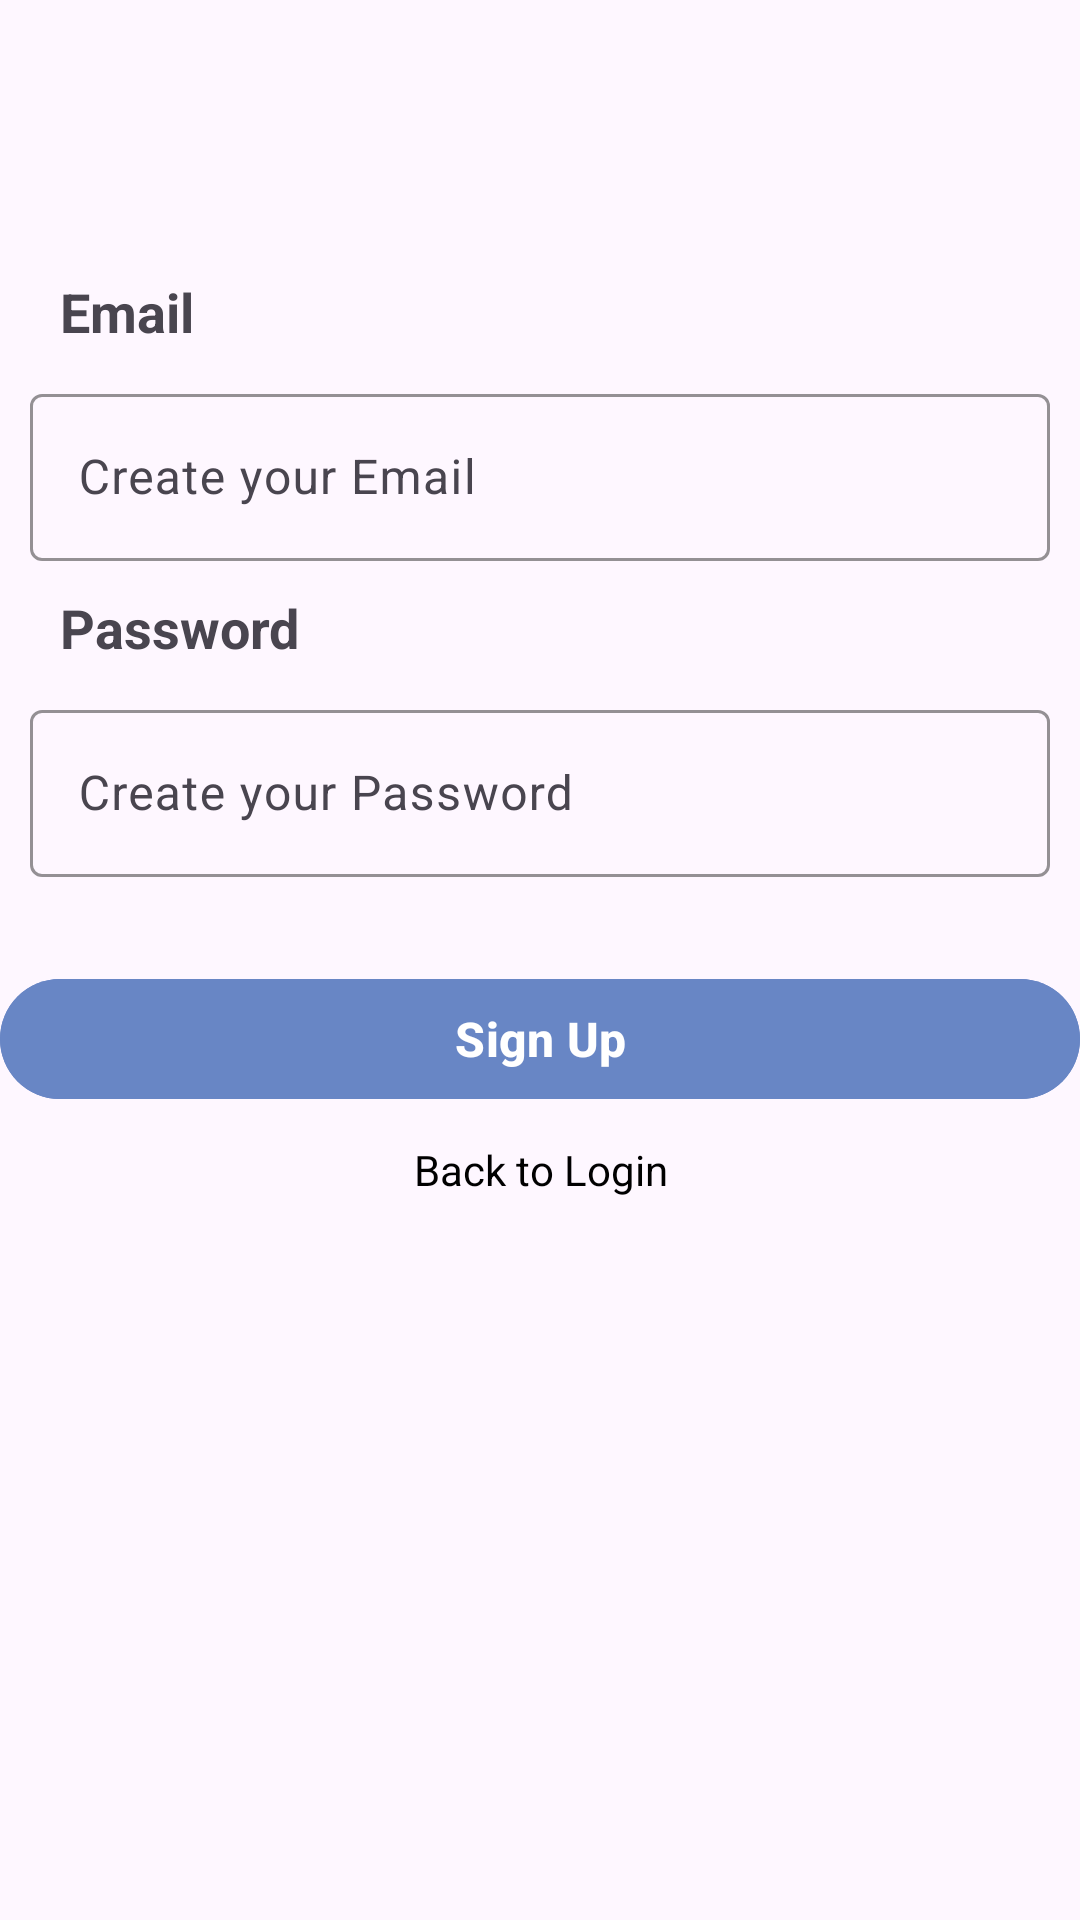

The Android layout XML behind this screen, and the referenced resources:
<!-- AndroidManifest.xml: application theme Theme.NoteApp -->
<!-- res/layout/activity_sign_up.xml -->
<?xml version="1.0" encoding="utf-8"?>
<androidx.constraintlayout.widget.ConstraintLayout xmlns:android="http://schemas.android.com/apk/res/android"
    xmlns:app="http://schemas.android.com/apk/res-auto"
    xmlns:tools="http://schemas.android.com/tools"
    android:id="@+id/main"
    android:layout_width="match_parent"
    android:layout_height="match_parent"
    tools:context=".SignUp">

    
    <LinearLayout
        android:id="@+id/linearLayout"
        android:layout_width="match_parent"
        android:layout_height="wrap_content"
        android:layout_marginTop="100dp"
        android:layout_marginBottom="562dp"
        android:orientation="vertical"
        app:layout_constraintBottom_toBottomOf="parent"
        app:layout_constraintTop_toTopOf="parent"
        tools:layout_editor_absoluteX="50dp">

        <TextView
            android:id="@+id/tvTitle"
            android:layout_width="wrap_content"
            android:layout_height="wrap_content"
            android:layout_gravity="center"
            android:gravity="center"
            android:text="SIGN UP"
            android:textAlignment="center"
            android:textColor="#000000"
            android:textSize="24dp"
            android:textStyle="bold" />

        <TextView
            android:id="@+id/tvSubtitle"
            android:layout_width="wrap_content"
            android:layout_height="wrap_content"
            android:layout_marginTop="8dp"
            android:gravity="center"
            android:text="You are new user?"
            android:textAlignment="center"
            android:textColor="#99000000"
            android:textSize="18dp"
            android:layout_gravity="center"
            />

    </LinearLayout>

    
    <LinearLayout
        android:id="@+id/linearLayout2"
        android:layout_width="match_parent"
        android:layout_height="wrap_content"
        android:layout_marginTop="25dp"
        android:orientation="vertical"
        android:padding="10dp"
        app:layout_constraintTop_toBottomOf="@+id/linearLayout"
        tools:layout_editor_absoluteX="0dp">

        
        <TextView
            android:layout_width="wrap_content"
            android:layout_height="wrap_content"
            android:layout_marginLeft="10dp"
            android:layout_marginBottom="10dp"
            android:text="Email"
            android:textSize="18dp"
            android:textStyle="bold">

        </TextView>

        <com.google.android.material.textfield.TextInputLayout
            android:layout_width="match_parent"
            android:layout_height="wrap_content"
            app:boxBackgroundMode="outline"
            app:boxStrokeColor="#000000"
            app:boxStrokeWidth="1dp"
            app:boxStrokeWidthFocused="3dp">

            <EditText
                android:id="@+id/Email_signup"
                android:layout_width="match_parent"
                android:layout_height="wrap_content"
                android:layout_marginTop="10dp"
                android:hint="Create your Email">

            </EditText>
        </com.google.android.material.textfield.TextInputLayout>

        
        <TextView
            android:layout_width="wrap_content"
            android:layout_height="wrap_content"
            android:layout_marginLeft="10dp"
            android:layout_marginTop="10dp"
            android:layout_marginBottom="10dp"
            android:text="Password"
            android:textSize="18dp"
            android:textStyle="bold">


        </TextView>

        <com.google.android.material.textfield.TextInputLayout
            android:layout_width="match_parent"
            android:layout_height="wrap_content"
            app:boxBackgroundMode="outline"
            app:boxStrokeColor="#000000"
            app:boxStrokeWidth="1dp"
            app:boxStrokeWidthFocused="3dp">

            <EditText
                android:id="@+id/Password_signup"
                android:layout_width="match_parent"
                android:layout_height="wrap_content"
                android:layout_marginTop="10dp"
                android:hint="Create your Password">

            </EditText>
        </com.google.android.material.textfield.TextInputLayout>
    </LinearLayout>

    
    <Button
        android:id="@+id/Signup_button"
        android:layout_width="match_parent"
        android:layout_height="wrap_content"
        android:layout_marginTop="20dp"
        android:backgroundTint="#6886c5"
        android:text="Sign Up"
        android:textSize="16dp"
        android:textStyle="bold"
        app:layout_constraintTop_toBottomOf="@+id/linearLayout2">

    </Button>

    <TextView
        android:id="@+id/Back_to_login"
        android:layout_width="wrap_content"
        android:layout_height="wrap_content"
        android:layout_marginStart="152dp"
        android:layout_marginTop="10dp"
        android:layout_marginEnd="152dp"
        android:gravity="center"
        android:text="Back to Login"
        app:layout_constraintEnd_toEndOf="parent"
        app:layout_constraintStart_toStartOf="parent"
        android:textColor="@color/black"
        app:layout_constraintTop_toBottomOf="@+id/Signup_button" />

</androidx.constraintlayout.widget.ConstraintLayout>
<!-- resources referenced by this layout -->
<resources>
  <style name="Theme.NoteApp" parent="Base.Theme.NoteApp" />
  <style name="Base.Theme.NoteApp" parent="Theme.Material3.Light">
          
          
      </style>
  <!-- not gathered from this repository: default colours our renderer supplied (Android Studio template values) -->
  <color name="black">#FF000000</color>
</resources>
